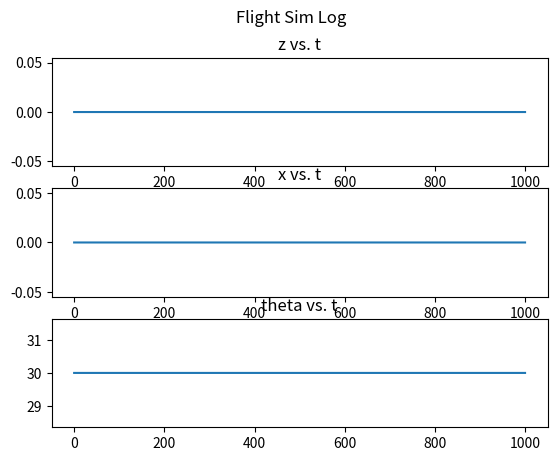

Source code (Python): (Note: this script raises an exception after producing the figure.)
import math
import matplotlib.pyplot as plt

def main():
    file_path = "my_text_file.csv"
    m = 0.1
    I = 0.1
    x = 0.0     #location of drone CoG
    z = 0.0
    g = 9.81
    theta = 30.0
    rpm1 = 0.0
    rpm2 = 0.0
    k = 1.0*9.81/30000  #conversion factor of rpm to thrust
    b = 0.1
    h = 0.005
    p = 10.0
    i = 0.0
    d = 100.0
    p_x = 0.0
    i_x = 0.0
    d_x = 0.0
    p_th = 1000.0
    i_th = 100.0
    d_th = 2000.0
    t = 0.0
    v_x = 0.0
    v_z = 0.0
    a_x = 0.0
    a_z = 0.0
    alpha = 0.0
    omega = 0.0
    step = 0.1
    runtime = 1000.0
    cum_z_error = 0.0
    cum_x_error = 0.0
    cum_theta_error = 0.0
    
    set_z = 20.0
    set_x = 5.0
    set_theta = 0.0
    
    z_error = set_z - z
    x_error = set_x - x
    theta_error = -theta
    
    z_plot = []
    x_plot = []
    theta_plot = []
    t_plot = []
    z_error_plot = []
    x_error_plot = []
    rpm1_plot = []
    rpm2_plot = []
    v_z_plot = []
    v_x_plot = []

    with open(file_path, "w") as file:
        #begin logging
        file.write("FLIGHT LOG\n")
        file.write("t, z, x, theta, z_error, x_error, theta_error, rpm1, rpm2, v_z, v_x, omega, ss_theta_error\n")
    
        while(t < runtime):
            #determine the forces and torques
            #base forces
            f_1 = rpm1*k
            f_2 = rpm2*k
            #z components
            f_1_z = f_1*math.sin(math.radians(90+theta))
            f_2_z = f_2*math.sin(math.radians(90+theta))
            #net z force
            f_z = -m*g + f_1_z + f_2_z
            #x components
            f_1_x = f_1*math.cos(math.radians(90+theta))
            f_2_x = f_2*math.cos(math.radians(90+theta))
            #net x force
            f_x = f_1_x + f_2_x
            #torques
            t_o = f_1*b/2 - f_2*b/2
            
            #determine the resultant acceleration and angular acceleration
            a_x = f_x/m
            a_z = f_z/m
            alpha = t_o/I
            
            #velocity update
            v_x += a_x*step
            v_z += a_z*step
            omega += alpha*step
            
            if v_x > 15.0:
                v_x = 15.0
            elif v_x < -15.0:
                v_x = -15.0

            if v_z > 15.0:
                v_z = 15.0
            elif v_z < -15.0:
                v_z = -15.0

            if omega > 20.0:
                omega = 20.0
            elif omega < -20.0:
                omega = -20.0

            #position update
            x += v_x*step
            z += v_z*step
            theta += omega*step
            
            #save data for plotting
            x_plot.append(x)
            z_plot.append(x)
            theta_plot.append(theta)
            t_plot.append(t)
        
            #write data to logfile
            file.write(f"{t:.3f}, {z:.3f}, {x:.3f}, {theta:.3f}, {z_error:.3f}, {x_error:.3f}, {theta_error:.3f}, {rpm1:.3f}, {rpm2:.3f}, {v_z:.2f}, {v_x:.2f}, {omega:.2f}, {cum_theta_error/(t+.0001):.2f}\n")

            #controller
            #my original thought was to try to control the motor rpms based on the x, z, and theta
            #errors. I have a new idea, that is, to control the motor rpms directly. 
            #this will require determining the relationship between where the drone is and
            #where we want it to be, then converting that information directly into 
            #rpms for each motor
            
            
            # We want the drone to move from its current position to some other specificed position
            # The current position is defined as
            curr_pos = [x, z]
            
            #whereas the desired position is defined as
            set_pos = [set_x, set_z]
            
            #thus, there is a vector which defines the shortest path between curr_pos and set_pos,
            #which we call pos_error, defined as the difference set_pos - curr_pos
            #pos_error is the answer to the question: "how do I travel from
            #curr_pos to set_pos?
            pos_error = [a - b for a,b in zip(set_pos, curr_pos)]
            
            #we can control two values: rpm1 and rpm2. How do we control these values in order
            #to minimize the magnitude of pos_error?
            #in any given instant, the action which most efficiently reduces the position error is
            #to travel in the direction of the position error vector as fast as possible,
            #we can call this it optimal_travel_vector
            #the optimal travel vector will be in the direction of the pos_error vector, but 
            #will have the highest possible magnitude. In the case of our drone, the
            #magnitude will depend on directio, for simplicity's sake, we will assume that it is
            #direction independent, and has a value of 15m/s
            #we can achieve this by turning pos_error into a unit vector and multiplying by 15:
            mag = math.sqrt(sum([(a**2) for a in pos_error]))
            optimal_travel_vector = [15*a/mag for a in pos_error] # for stability reasons, we may want 
                                                                  # the optimal travel vector to depend on the
                                                                  # size of the pos_error, so that we 'slow down'
                                                                  # as we get close to our target to avoid overshoot
            
            
            # ! Since we can only control RPMs, and RPMs affect thrust/acceleration directly, and 
            # velocity indirectly, we want to find the optimal change in velocity (acceleration) 
            # that will modify our current trajectory to match the optimal trajectory
            # In addition to the position error vector, there also exists a velocity error vector
            # the velocity error vector is the vector difference between the optimal_travel_vector
            # and the current_travel_vector
            # the current_travel_vector can be determined numerically (See above):
            current_travel_vector = [v_x, v_z]
            # where v_x and v_z are continuously computed based on the initial velocities plus the 
            #total accumulated change in velocity.
            #Thus, the velocity error vector can be calculated
            vel_error = [a - b for a,b in zip(optimal_travel_vector, current_travel_vector)]
            
            #the vel_error represents the change in velocity (acceleration) necessary to change 
            #our actual velocity into the optimal velocity
            
            #also, keep in mind that there are limitations on safe values of theta, 
            #and limitations on achievable values of v_x, v_z, and omega
            
            """
            

            last_z_error = z_error
            last_x_error = x_error
            last_theta_error = theta_error
            z_error = set_z - z
            x_error = set_x - x
            
            if x_error >= 1.0:
                set_theta = 15.0
            else:
                set_theta = 0.0
            
            theta_error = set_theta - theta
            cum_z_error += z_error
            cum_x_error += x_error
            cum_theta_error += theta_error
            
            
            #error correction attempt
            
            z_correction = p*z_error + i*cum_z_error*step + d*(z_error-last_z_error)/step
            rpm1 += z_correction
            rpm2 += z_correction

            x_correction = p_x*x_error + i_x*cum_x_error*step + d_x*(x_error-last_x_error)/step
            rpm1 -= x_correction 
            rpm2 += x_correction
            
            theta_correction = p_th*theta_error + i_th*cum_theta_error*step + d_th*(theta_error-last_theta_error)/step
            rpm1 += theta_correction
            rpm2 -= theta_correction
            """
            
            if rpm1 > 30000.0:
                rpm1 = 30000.0
            elif rpm1 < 0.0:
                rpm1 = 0.0
            if rpm2 > 30000.0:
                rpm2 = 30000.0
            elif rpm2 < 0.0:
                rpm2 = 0.0
                
            #time marches on...
            t += step

        fig, axs = plt.subplots(3)
        fig.suptitle('Flight Sim Log')
        axs[0].set_title('z vs. t')
        axs[0].plot(t_plot, z_plot)
        axs[1].set_title('x vs. t')
        axs[1].plot(t_plot, x_plot)
        axs[2].set_title('theta vs. t')
        axs[2].plot(t_plot, theta_plot)
        fig.show()
        key = input('Press any key to close')
        
        

if __name__ == "__main__":
    main()
